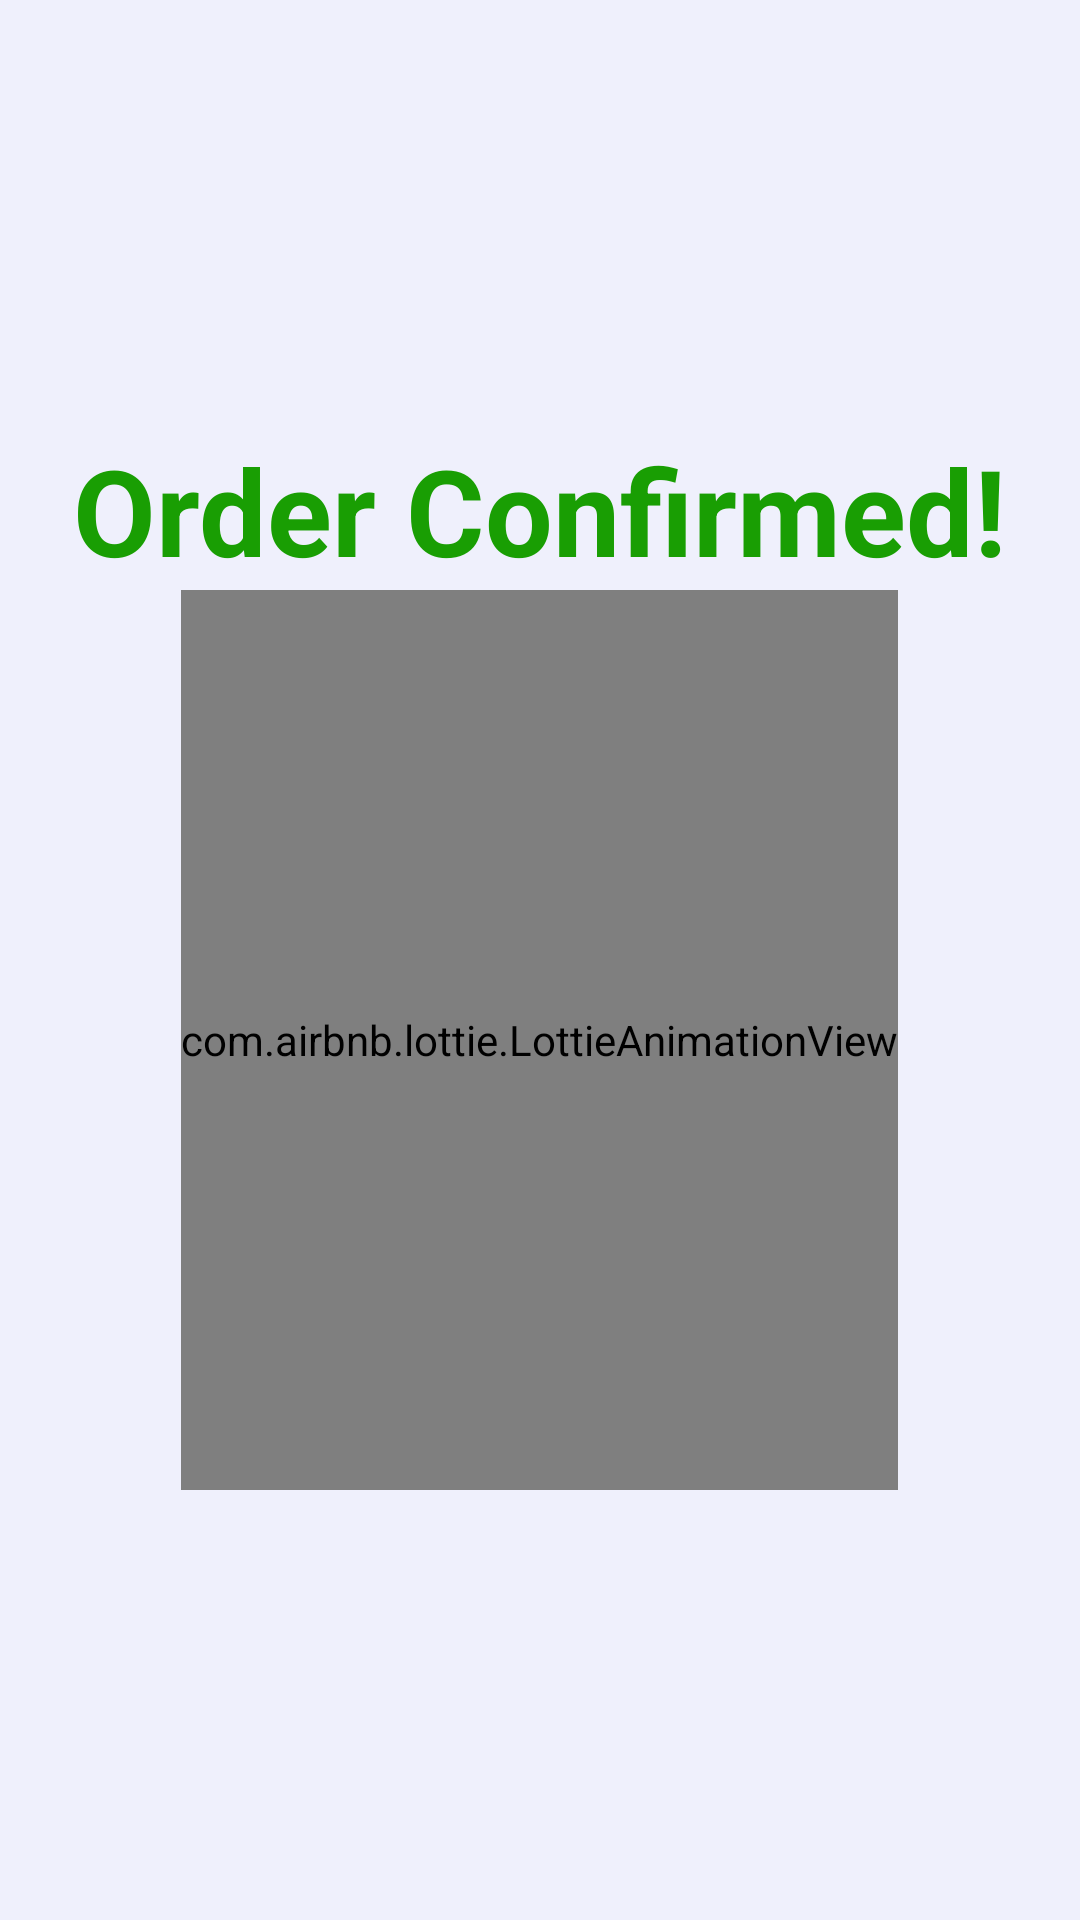

Produce the Android XML layout that renders to this screen, including the resource entries it uses.
<!-- AndroidManifest.xml: application theme Theme.EcommerceAppProject -->
<!-- res/layout/fragment_order_confrim.xml -->
<?xml version="1.0" encoding="utf-8"?>
<LinearLayout xmlns:android="http://schemas.android.com/apk/res/android"
    xmlns:tools="http://schemas.android.com/tools"
    android:layout_width="match_parent"
    android:layout_height="match_parent"
    xmlns:app="http://schemas.android.com/apk/res-auto"
    android:gravity="center"
    android:background="@color/loginBg"
    android:orientation="vertical"
    tools:context=".ui.FragmentOrderConfrim">

    <TextView
        android:id="@+id/successtext"
        android:layout_width="wrap_content"
        android:layout_height="wrap_content"
        android:text="@string/order_placed_nsuccessfully"
        android:textSize="40sp"
        android:textStyle="bold"
        android:textColor="#199E03"
        tools:ignore="InefficientWeight" />

    <com.airbnb.lottie.LottieAnimationView
        android:id="@+id/orderAnimation"
        android:layout_width="wrap_content"
        android:layout_height="300dp"
        app:layout_constraintBottom_toBottomOf="parent"
        app:layout_constraintEnd_toEndOf="parent"
        app:layout_constraintHorizontal_bias="0.5"
        app:layout_constraintStart_toStartOf="parent"
        app:layout_constraintTop_toTopOf="parent"
        app:layout_constraintVertical_bias="0.5"
        app:lottie_autoPlay="true"
        app:lottie_loop="true"
        app:lottie_rawRes="@raw/confirm"/>


</LinearLayout>
<!-- resources referenced by this layout -->
<resources>
  <color name="loginBg">#EFF0FC</color>
  <string name="order_placed_nsuccessfully">Order Confirmed!</string>
  <style name="Theme.EcommerceAppProject" parent="Base.Theme.EcommerceAppProject">
              
              <item name="android:statusBarColor">
                  @color/statusbar
              </item>
      </style>
  <style name="Base.Theme.EcommerceAppProject" parent="Theme.Material3.DayNight.NoActionBar">
          
          
  
  
      </style>
  <color name="statusbar">#3b608c</color>
</resources>
